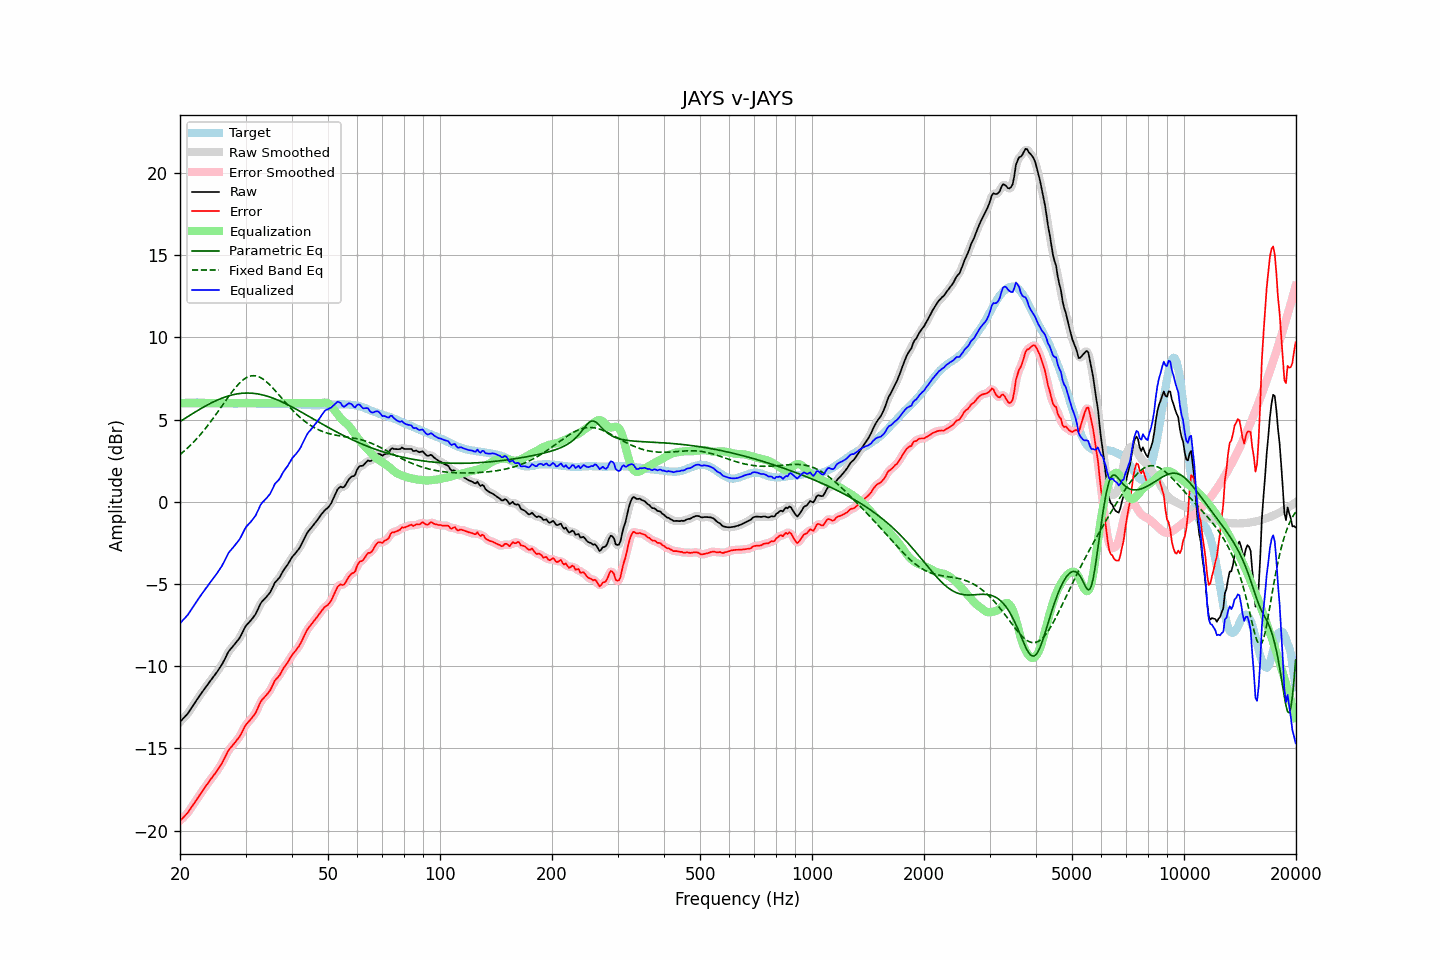

The file beside this chart, header and first rows:
frequency, raw, error, smoothed, error_smoothed, equalization, parametric_eq, fixed_band_eq, equalized_raw, equalized_smoothed, target
20.00, -13.39, -19.40, -13.39, -19.39, 6.00, 4.89, 2.87, -7.39, -7.39, 6.01
20.20, -13.28, -19.30, -13.29, -19.30, 6.00, 4.95, 2.95, -7.28, -7.29, 6.02
20.40, -13.17, -19.20, -13.18, -19.21, 6.00, 5.01, 3.04, -7.17, -7.18, 6.02
20.61, -13.08, -19.10, -13.07, -19.10, 6.00, 5.07, 3.12, -7.08, -7.07, 6.02
20.81, -12.96, -19.00, -12.97, -19.00, 6.00, 5.13, 3.21, -6.96, -6.97, 6.03
21.02, -12.85, -18.89, -12.84, -18.88, 6.00, 5.20, 3.30, -6.85, -6.84, 6.03
21.23, -12.70, -18.75, -12.71, -18.75, 6.00, 5.26, 3.40, -6.70, -6.71, 6.04
21.44, -12.55, -18.60, -12.56, -18.60, 6.00, 5.32, 3.49, -6.55, -6.56, 6.04
21.66, -12.41, -18.45, -12.40, -18.45, 6.00, 5.38, 3.59, -6.41, -6.40, 6.04
21.87, -12.25, -18.29, -12.25, -18.30, 6.00, 5.44, 3.69, -6.25, -6.25, 6.04
22.09, -12.10, -18.16, -12.11, -18.16, 6.00, 5.50, 3.80, -6.10, -6.11, 6.05
22.31, -11.96, -18.01, -11.96, -18.01, 6.00, 5.56, 3.91, -5.96, -5.96, 6.05
22.54, -11.83, -17.87, -11.82, -17.87, 6.00, 5.62, 4.02, -5.83, -5.82, 6.04
22.76, -11.68, -17.71, -11.68, -17.72, 6.00, 5.67, 4.13, -5.68, -5.68, 6.03
22.99, -11.54, -17.58, -11.54, -17.57, 6.00, 5.73, 4.25, -5.54, -5.54, 6.03
23.22, -11.40, -17.44, -11.41, -17.43, 6.00, 5.79, 4.36, -5.40, -5.41, 6.03
23.45, -11.27, -17.29, -11.27, -17.30, 6.00, 5.84, 4.49, -5.27, -5.27, 6.02
23.69, -11.15, -17.17, -11.14, -17.16, 6.00, 5.89, 4.61, -5.15, -5.14, 6.02
23.92, -11.00, -17.02, -11.01, -17.03, 6.00, 5.94, 4.74, -5.00, -5.01, 6.02
24.16, -10.87, -16.89, -10.87, -16.89, 6.00, 5.99, 4.87, -4.87, -4.87, 6.02
24.40, -10.74, -16.76, -10.74, -16.76, 6.00, 6.04, 5.00, -4.74, -4.74, 6.02
24.65, -10.61, -16.63, -10.62, -16.64, 6.00, 6.09, 5.13, -4.61, -4.62, 6.02
24.89, -10.49, -16.51, -10.49, -16.50, 6.00, 6.14, 5.27, -4.49, -4.49, 6.02
25.14, -10.35, -16.37, -10.35, -16.36, 6.00, 6.18, 5.40, -4.35, -4.35, 6.02
25.39, -10.20, -16.21, -10.21, -16.22, 6.00, 6.22, 5.54, -4.20, -4.21, 6.01
25.65, -10.05, -16.06, -10.06, -16.06, 6.00, 6.27, 5.68, -4.05, -4.06, 6.01
25.91, -9.91, -15.91, -9.90, -15.90, 6.00, 6.30, 5.82, -3.91, -3.90, 6.01
26.16, -9.72, -15.73, -9.72, -15.73, 6.00, 6.34, 5.96, -3.72, -3.72, 6.01
26.43, -9.54, -15.54, -9.53, -15.53, 6.00, 6.38, 6.10, -3.54, -3.53, 6.00
26.69, -9.33, -15.34, -9.33, -15.34, 6.00, 6.41, 6.24, -3.33, -3.33, 6.00
26.96, -9.14, -15.14, -9.16, -15.16, 6.00, 6.44, 6.38, -3.14, -3.16, 6.00
27.23, -9.01, -15.01, -9.01, -15.01, 6.00, 6.47, 6.51, -3.01, -3.01, 6.00
27.50, -8.89, -14.90, -8.89, -14.89, 6.00, 6.49, 6.64, -2.89, -2.89, 6.00
27.77, -8.77, -14.77, -8.77, -14.78, 6.00, 6.52, 6.77, -2.77, -2.77, 6.00
28.05, -8.66, -14.66, -8.66, -14.66, 6.00, 6.54, 6.89, -2.66, -2.66, 6.00
28.33, -8.53, -14.53, -8.54, -14.54, 6.00, 6.56, 7.01, -2.53, -2.54, 6.00
28.62, -8.42, -14.41, -8.42, -14.42, 6.00, 6.58, 7.12, -2.42, -2.42, 6.00
28.90, -8.28, -14.29, -8.27, -14.28, 6.00, 6.59, 7.22, -2.28, -2.27, 6.01
29.19, -8.11, -14.12, -8.11, -14.11, 6.00, 6.60, 7.31, -2.11, -2.11, 6.01
29.48, -7.91, -13.92, -7.91, -13.92, 6.00, 6.61, 7.40, -1.91, -1.91, 6.01
29.78, -7.72, -13.73, -7.72, -13.73, 6.00, 6.62, 7.47, -1.72, -1.72, 6.02
30.08, -7.54, -13.55, -7.56, -13.57, 6.00, 6.62, 7.54, -1.54, -1.56, 6.01
30.38, -7.44, -13.45, -7.43, -13.44, 6.00, 6.62, 7.59, -1.44, -1.43, 6.01
30.68, -7.32, -13.34, -7.32, -13.33, 6.00, 6.62, 7.63, -1.32, -1.32, 6.01
30.99, -7.22, -13.23, -7.21, -13.22, 6.00, 6.61, 7.66, -1.22, -1.21, 6.01
31.30, -7.10, -13.11, -7.10, -13.11, 6.00, 6.61, 7.67, -1.10, -1.10, 6.01
31.61, -6.96, -12.97, -6.97, -12.98, 6.00, 6.60, 7.67, -0.96, -0.97, 6.01
31.93, -6.84, -12.84, -6.82, -12.82, 6.00, 6.59, 7.66, -0.84, -0.82, 6.01
32.24, -6.63, -12.63, -6.63, -12.63, 6.00, 6.57, 7.64, -0.63, -0.63, 6.00
32.57, -6.43, -12.42, -6.42, -12.41, 6.00, 6.55, 7.61, -0.43, -0.42, 5.99
32.89, -6.20, -12.20, -6.23, -12.22, 6.00, 6.54, 7.56, -0.20, -0.23, 5.99
33.22, -6.06, -12.04, -6.07, -12.06, 6.00, 6.51, 7.51, -0.06, -0.07, 5.98
33.55, -5.96, -11.94, -5.96, -11.93, 6.00, 6.49, 7.44, 0.04, 0.04, 5.98
33.89, -5.86, -11.83, -5.86, -11.83, 6.00, 6.46, 7.37, 0.14, 0.14, 5.97
34.23, -5.75, -11.72, -5.76, -11.73, 6.00, 6.44, 7.29, 0.25, 0.24, 5.97
34.57, -5.63, -11.60, -5.64, -11.60, 6.00, 6.41, 7.20, 0.37, 0.36, 5.96
34.92, -5.52, -11.48, -5.50, -11.46, 6.00, 6.37, 7.10, 0.48, 0.50, 5.96
35.27, -5.33, -11.29, -5.32, -11.28, 6.00, 6.34, 7.00, 0.67, 0.68, 5.96
35.62, -5.12, -11.08, -5.12, -11.08, 6.00, 6.30, 6.90, 0.88, 0.88, 5.96
35.97, -4.91, -10.87, -4.95, -10.90, 6.00, 6.27, 6.79, 1.09, 1.05, 5.96
... 635 more rows
